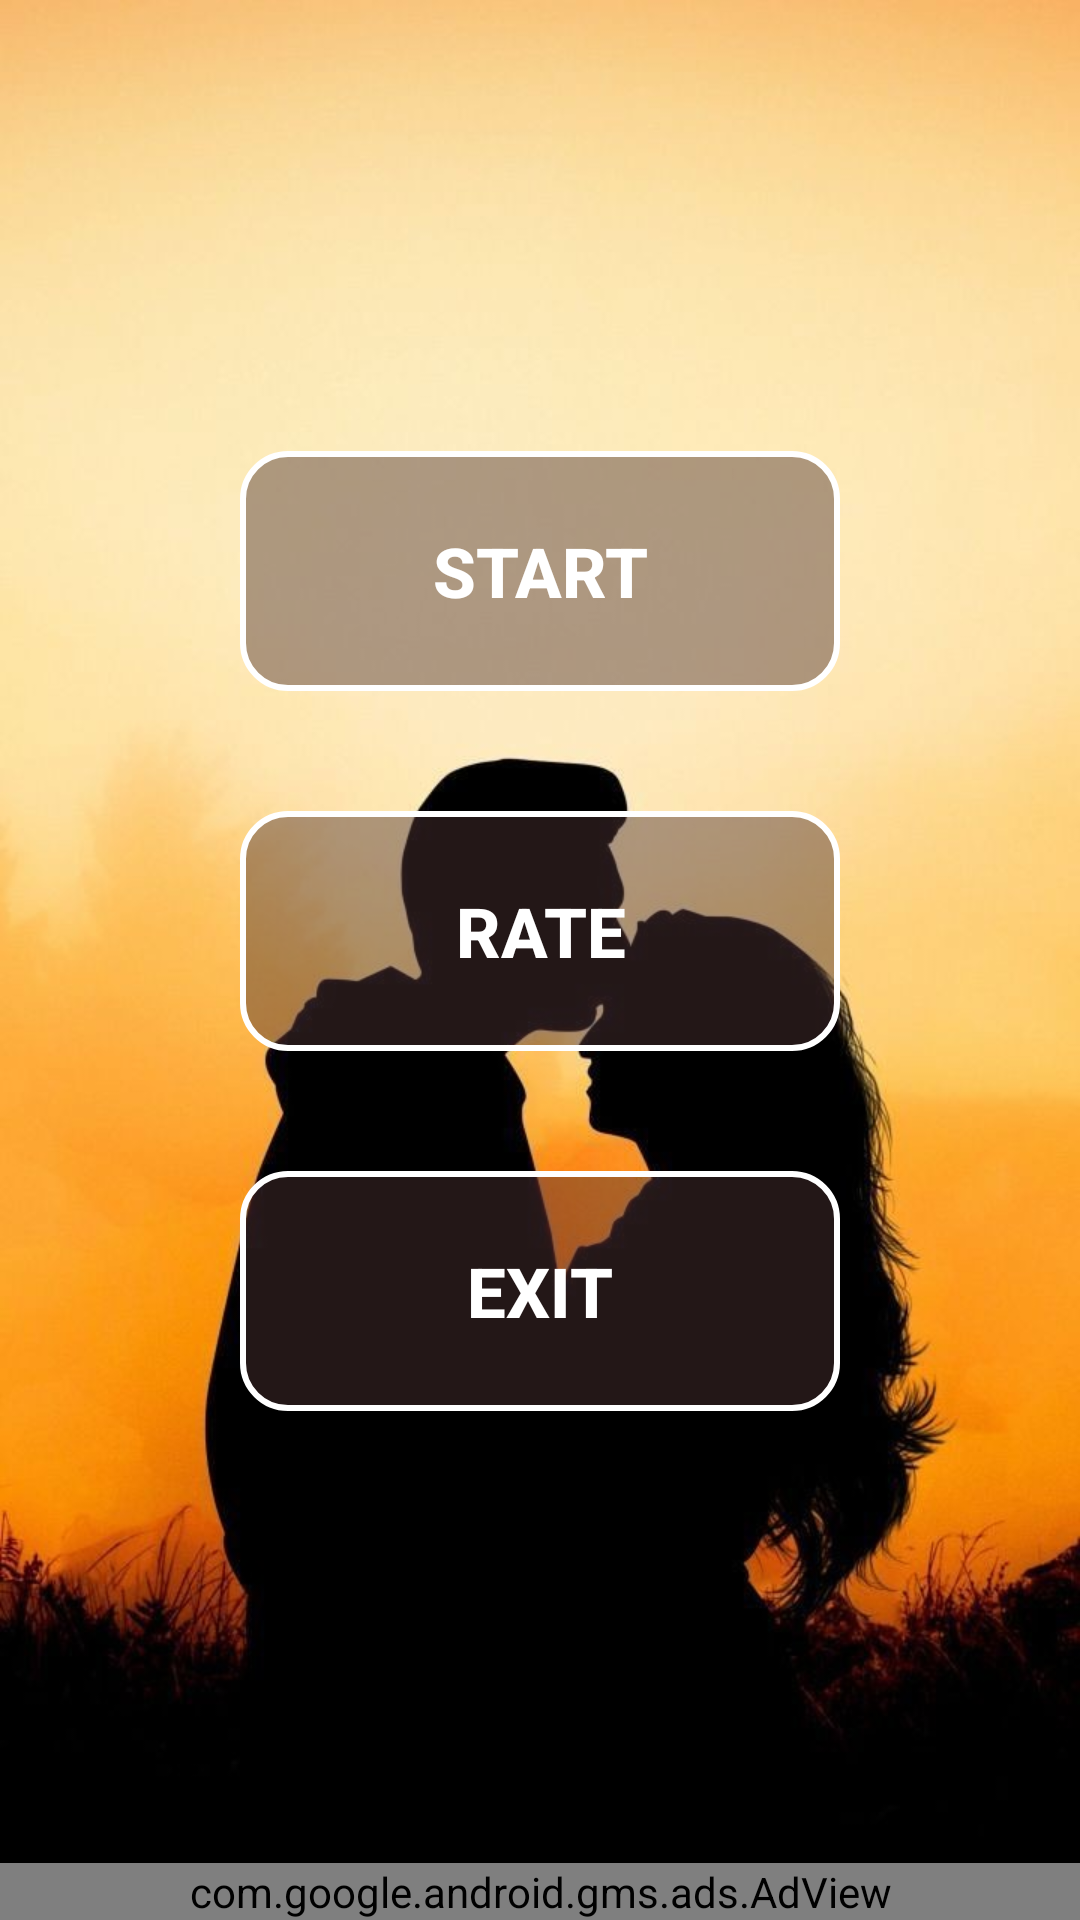

Write the Android layout XML for this screen, with the resource values it uses.
<!-- AndroidManifest.xml: application theme Theme.Hindishayriapp -->
<!-- res/layout/activity_main.xml -->
<?xml version="1.0" encoding="utf-8"?>
<LinearLayout xmlns:android="http://schemas.android.com/apk/res/android"
    xmlns:app="http://schemas.android.com/apk/res-auto"
    xmlns:tools="http://schemas.android.com/tools"
    android:layout_width="match_parent"
    android:layout_height="match_parent"
    android:background="@drawable/b6"
    android:orientation="vertical"
    tools:context=".MainActivity">


    <LinearLayout
        android:layout_width="match_parent"
        android:layout_height="match_parent"
        android:layout_weight="1"
        android:gravity="center"
        android:orientation="vertical">

        <Button
            android:id="@+id/start"
            android:layout_width="200dp"
            android:layout_height="80dp"
            android:layout_margin="20dp"
            android:background="@drawable/buttonnew"
            android:text="START"
            android:textAllCaps="false"
            android:textColor="#FFFFFF"
            android:textSize="23dp"
            android:textStyle="bold"

            />

        <Button
            android:id="@+id/rate"
            android:layout_width="200dp"
            android:layout_height="80dp"
            android:layout_margin="20dp"
            android:background="@drawable/buttonnew"
            android:text="RATE"
            android:textAllCaps="false"
            android:textColor="#FFFFFF"
            android:textSize="23dp"
            android:textStyle="bold"


            />

        <Button
            android:id="@+id/exits"
            android:layout_width="200dp"
            android:layout_height="80dp"
            android:layout_margin="20dp"
            android:background="@drawable/buttonnew"
            android:text="EXIT"
            android:textAllCaps="false"
            android:textColor="#FFFFFF"
            android:textSize="23dp"
            android:textStyle="bold" />

    </LinearLayout>

    <com.google.android.gms.ads.AdView xmlns:ads="http://schemas.android.com/apk/res-auto"
        android:id="@+id/adView"
        android:layout_width="match_parent"
        android:layout_height="wrap_content"
        android:layout_gravity="center"
        ads:adSize="BANNER"
        ads:adUnitId="@string/banner_ad_unit">

    </com.google.android.gms.ads.AdView>

</LinearLayout>
<!-- resources referenced by this layout -->
<resources>
  <!-- drawable b6: jpg bitmap (drawable, 45725 bytes) -->
  <!-- drawable buttonnew (drawable) -->
  <?xml version="1.0" encoding="utf-8"?>
  <shape xmlns:android="http://schemas.android.com/apk/res/android">
  <stroke android:width="2dp"  android:color="#ffffff">
  
  
  </stroke>
      <corners android:radius="15dp"
          android:alpha="0.5">
  
      </corners>
  
      <solid android:color="#744D3333"></solid>
  
  
  
  
  
  </shape>
  <string name="banner_ad_unit">ca-app-pub-3940256099942544/6300978111</string>
  <style name="Theme.Hindishayriapp" parent="Base.Theme.Hindishayriapp" />
  <style name="Base.Theme.Hindishayriapp" parent="Theme.Material3.DayNight.NoActionBar">
          
          
      </style>
</resources>
